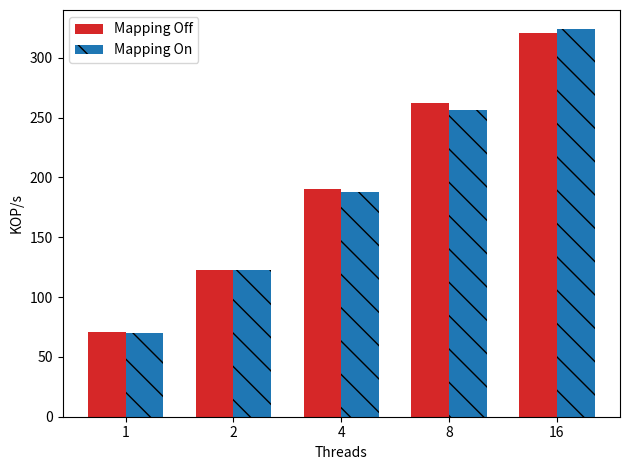

Write the Python code that produced this figure.

import matplotlib
import matplotlib.pyplot as plt
import numpy as np


#labels = ['1', '2', '4', '8', '16', '24','32']


labels =  ['1', '2', '4', '8', '16']

def div_thousand (list):
    return [val /1000.0 for val in list]


with_mapping = [70274,122386,188049,256046,323650]
without_mappings = [71035,122815,190416,262485,320467]



write_control_means=div_thousand(with_mapping)
default_means = div_thousand(without_mappings)


x = np.arange(len(labels))  # the label locations
width = 0.35  # the width of the bars

fig, ax = plt.subplots()
rects2 = ax.bar(x - width/2, default_means, width, label='Mapping Off',
        color='tab:red')
rects1 = ax.bar(x + width/2, write_control_means, width, label='Mapping On', color='tab:blue', hatch='\\')


# Add some text for labels, title and custom x-axis tick labels, etc.
ax.set_ylabel('KOP/s')
#ax.set_title('Clover YCSB-A (50% write)')
ax.set_xticks(x)
ax.set_xticklabels(labels)
ax.set_xlabel("Threads");
ax.legend()


def autolabel(rects):
    """Attach a text label above each bar in *rects*, displaying its height."""
    for rect in rects:
        height = rect.get_height()
        ax.annotate('{}'.format(height),
                    xy=(rect.get_x() + rect.get_width() / 2, height),
                    xytext=(0, 3),  # 3 points vertical offset
                    textcoords="offset points",
                    ha='center', va='bottom')

fig.tight_layout()
plt.savefig("zipf_mapping-a.pdf")
plt.show()